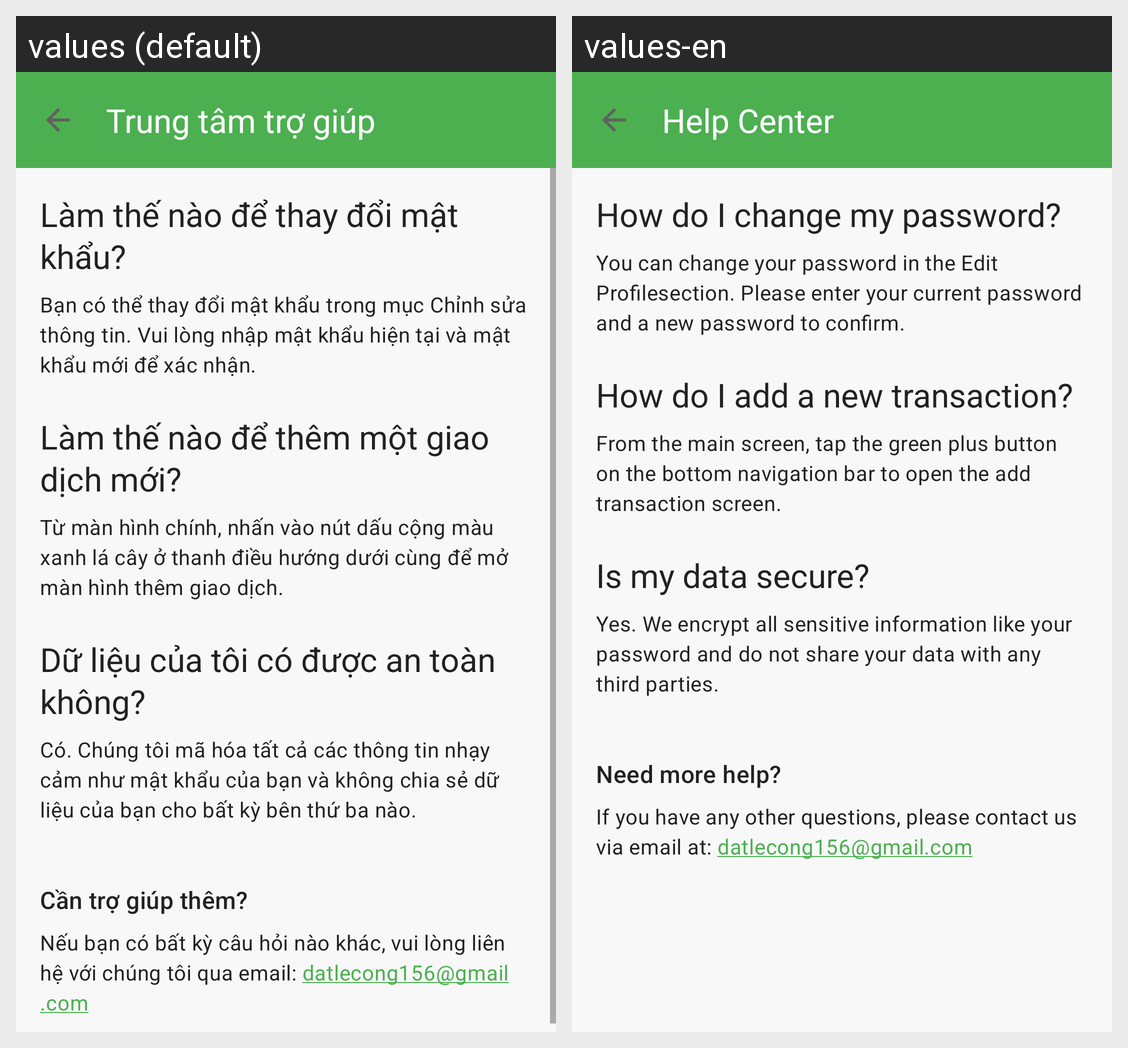

Strings drawn on this Android screen and how each of the app's shown locales translates them:
Android screen res/layout/activity_help_center.xml rendered under 2 locales, left to right: values (default), values-en. Device: Nexus 5 (rendered at 1080×1920; each locale shown at half size, 540×960, under a caption strip naming it); theme Theme.NoName.
Strings drawn on this screen, with the default value and each locale's value (text and hints the layout hard-codes, and strings that could not be matched under every locale, appear in the picture but are not listed):

help_center_title
  values: Trung tâm trợ giúp
  values-en: Help Center

faq_q1
  values: Làm thế nào để thay đổi mật khẩu?
  values-en: How do I change my password?

faq_a1
  values: Bạn có thể thay đổi mật khẩu trong mục Chỉnh sửa thông tin. Vui lòng nhập mật khẩu hiện tại và mật khẩu mới để xác nhận.
  values-en: You can change your password in the Edit Profilesection. Please enter your current password and a new password to confirm.

faq_q2
  values: Làm thế nào để thêm một giao dịch mới?
  values-en: How do I add a new transaction?

faq_a2
  values: Từ màn hình chính, nhấn vào nút dấu cộng màu xanh lá cây ở thanh điều hướng dưới cùng để mở màn hình thêm giao dịch.
  values-en: From the main screen, tap the green plus button on the bottom navigation bar to open the add transaction screen.

faq_q3
  values: Dữ liệu của tôi có được an toàn không?
  values-en: Is my data secure?

faq_a3
  values: Có. Chúng tôi mã hóa tất cả các thông tin nhạy cảm như mật khẩu của bạn và không chia sẻ dữ liệu của bạn cho bất kỳ bên thứ ba nào.
  values-en: Yes. We encrypt all sensitive information like your password and do not share your data with any third parties.

contact_support_title
  values: Cần trợ giúp thêm?
  values-en: Need more help?

contact_support_details
  values: Nếu bạn có bất kỳ câu hỏi nào khác, vui lòng liên hệ với chúng tôi qua email: datlecong156@gmail.com
  values-en: If you have any other questions, please contact us via email at: datlecong156@gmail.com
